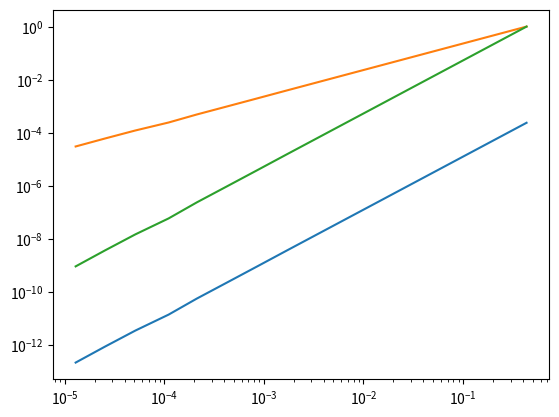

This figure's Python source:
import matplotlib.pyplot as plt

a = [0.4328286516748811, 0.216432895821722, 0.10821608400463253, 0.05411228996744022, 0.027052572809097213, 0.013530015206917994, 0.006760305666451939, 0.0033809305372534053, 0.001690185369030567, 0.0008490633860078279, 0.00042487292484999554, 0.00021212879502383668, 0.00011078732759688188, 5.1318765471349696e-05, 2.5508100080838575e-05, 1.2936072677765322e-05]
b = [0.00023842923052583162, 5.9607307631457906e-05, 1.4901826907864476e-05, 3.725456726966119e-06, 9.313641817415298e-07, 2.3284104543538244e-07, 5.821026135884561e-08, 1.4552565339711403e-08, 3.6381413349278507e-09, 9.095353337319627e-10, 2.2738383343299067e-10, 5.684595835824767e-11, 1.4211489589561917e-11, 3.552872397390479e-12, 8.882180993476198e-13, 2.2205452483690495e-13]

bquad = [1/(2**(2*i)) for i in range(0,len(a))]
blin = [1/(2**i) for i in range(0,len(a))]

plt.plot(a,b)
plt.plot(a,blin)
plt.plot(a,bquad)
plt.xscale('log')
plt.yscale('log')
plt.show()